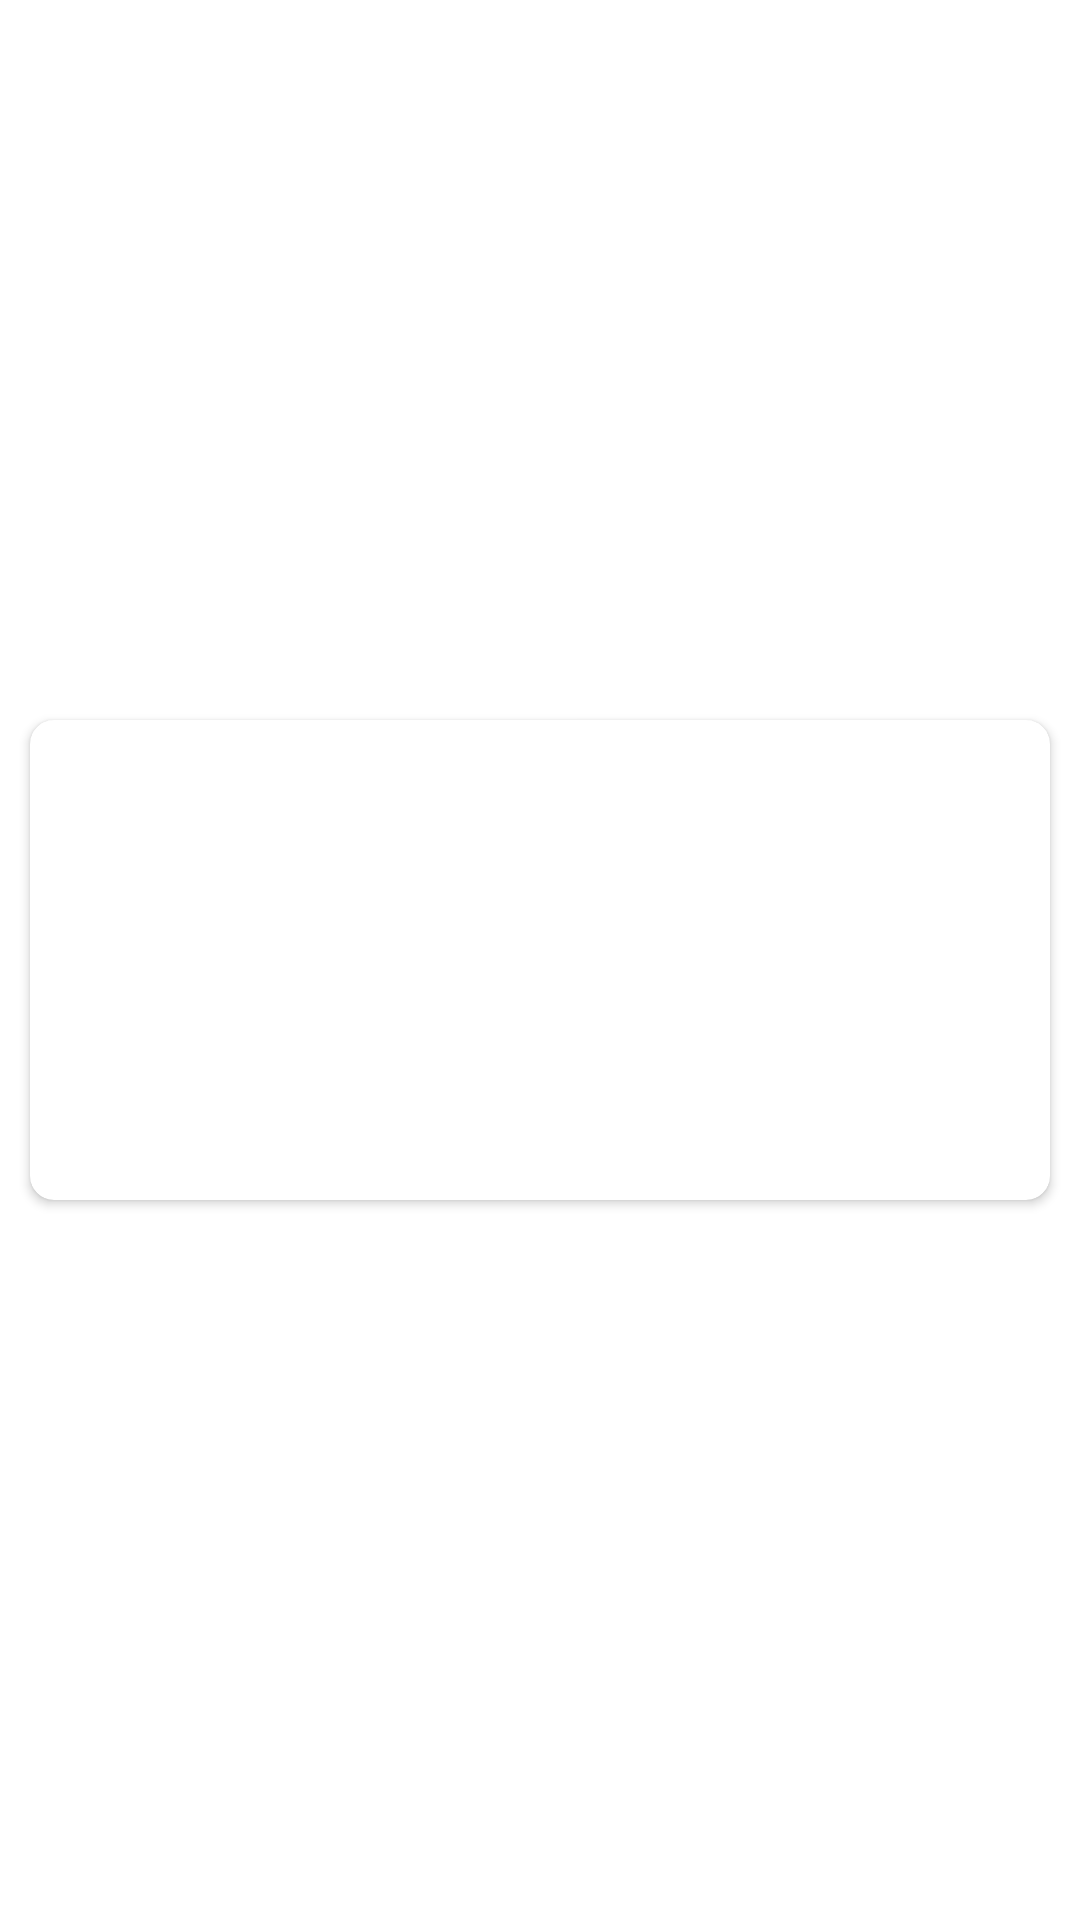

The Android layout XML behind this screen, and the referenced resources:
<!-- AndroidManifest.xml: application theme Theme.Korosikornel -->
<!-- res/layout/list_movie.xml -->
<?xml version="1.0" encoding="utf-8"?>
<androidx.constraintlayout.widget.ConstraintLayout xmlns:android="http://schemas.android.com/apk/res/android"
    xmlns:app="http://schemas.android.com/apk/res-auto"
    xmlns:tools="http://schemas.android.com/tools"
    android:layout_width="match_parent"
    android:layout_height="wrap_content"
    >

    <androidx.cardview.widget.CardView
        android:id="@+id/list_cardview"
        android:layout_width="match_parent"
        android:layout_height="wrap_content"
        android:layout_marginStart="10dp"
        android:layout_marginTop="10dp"
        android:layout_marginEnd="10dp"
        android:layout_marginBottom="10dp"
        app:cardCornerRadius="8dp"
        app:layout_constraintBottom_toBottomOf="parent"
        app:layout_constraintTop_toTopOf="parent"
        android:foreground="@drawable/ic_ripple_background"
        android:clickable="true"
        android:focusable="true"
        >

        <RelativeLayout
            android:layout_width="match_parent"
            android:layout_height="wrap_content">


            <ImageView
                android:id="@+id/listPosterImg"
                android:layout_alignParentLeft="true"
                android:layout_width="120dp"
                android:layout_height="160dp"
                android:scaleType="centerCrop"/>

            <TextView
                android:layout_marginLeft="10dp"
                android:layout_marginRight="10dp"
                android:layout_marginTop="10dp"
                android:id="@+id/listTitle"
                android:layout_alignParentTop="true"
                android:layout_toRightOf="@+id/listPosterImg"
                android:layout_width="match_parent"
                android:layout_height="wrap_content"
                android:textAppearance="@android:style/TextAppearance.Material.SearchResult.Title"/>
            <TextView
                android:id="@+id/listRate"
                android:layout_below="@+id/listTitle"
                android:layout_alignLeft="@+id/listTitle"
                android:layout_width="match_parent"
                android:layout_height="wrap_content"
                android:textAppearance="@android:style/TextAppearance.Material.SearchResult.Subtitle"/>

        </RelativeLayout>
    </androidx.cardview.widget.CardView>
</androidx.constraintlayout.widget.ConstraintLayout>
<!-- resources referenced by this layout -->
<resources>
  <!-- drawable ic_ripple_background (drawable-v24) -->
  <ripple
      xmlns:android="http://schemas.android.com/apk/res/android"
      android:color="@color/purple_200">
      <item
          android:id="@android:id/mask"
          android:drawable="@android:color/white"/>
  </ripple>
  <style name="Theme.Korosikornel" parent="Theme.MaterialComponents.DayNight.DarkActionBar">
          
          <item name="colorPrimary">@color/purple_500</item>
          <item name="colorPrimaryVariant">@color/purple_700</item>
          <item name="colorOnPrimary">@color/white</item>
          
          <item name="colorSecondary">@color/teal_200</item>
          <item name="colorSecondaryVariant">@color/teal_700</item>
          <item name="colorOnSecondary">@color/black</item>
          
          <item name="android:statusBarColor" tools:targetApi="l">?attr/colorPrimaryVariant</item>
          
          <item name="android:windowContentTransitions">true</item>
      </style>
  <!-- not gathered from this repository: default colours our renderer supplied (Android Studio template values) -->
  <color name="purple_200">#FFBB86FC</color>
  <color name="purple_500">#FF6200EE</color>
  <color name="purple_700">#FF3700B3</color>
  <color name="teal_200">#FF03DAC5</color>
  <color name="teal_700">#FF018786</color>
  <color name="black">#FF000000</color>
  <color name="white">#FFFFFFFF</color>
</resources>
